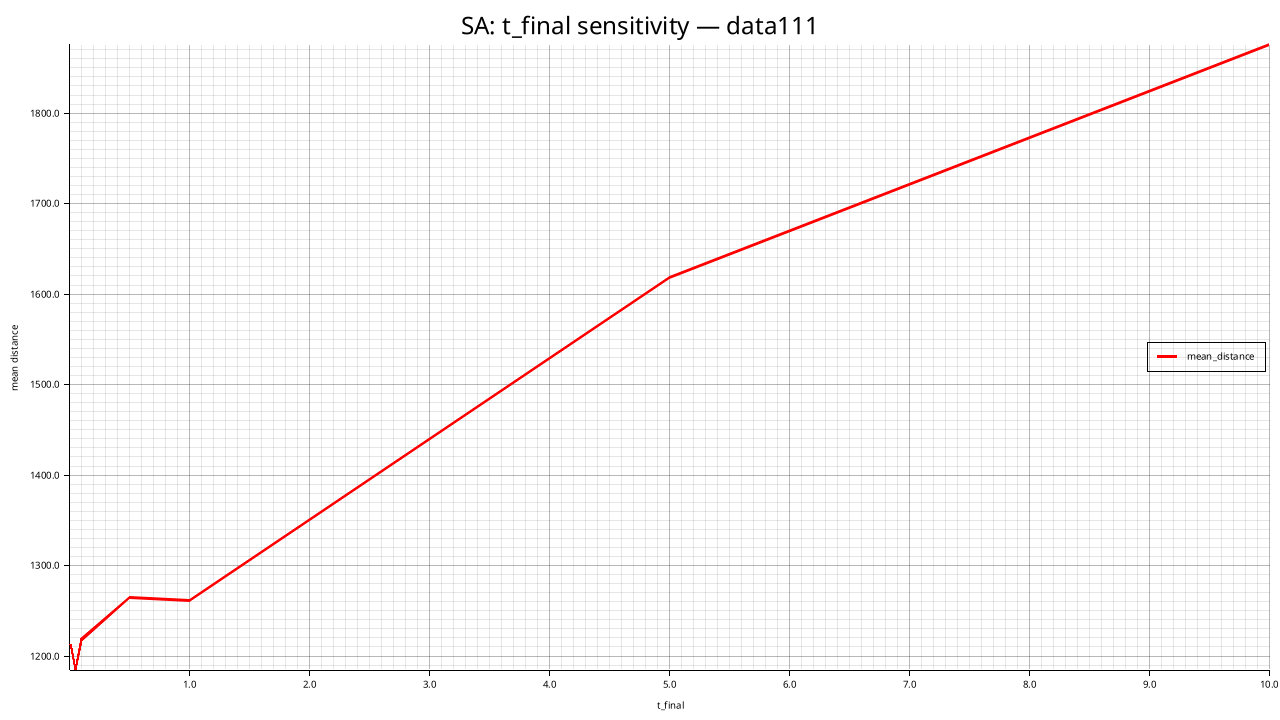

Values plotted in this chart, from the file beside it:
t_final, mean_distance, std_distance, feasible_rate, mean_elapsed_ms, mean_iterations
0.001000, 1213, 25.55, 1.000, 17361, 392700
0.01, 1208, 19.44, 1.000, 14347, 323850
0.05, 1185, 16.94, 1.000, 12416, 275700
0.1, 1218, 31.86, 1.000, 11006, 255000
0.5, 1265, 34.48, 1.000, 6244, 206850
1, 1262, 45.91, 1.000, 5583, 186000
5, 1619, 53.74, 1.000, 4251, 137850
10, 1875, 77.88, 1.000, 3597, 117150
